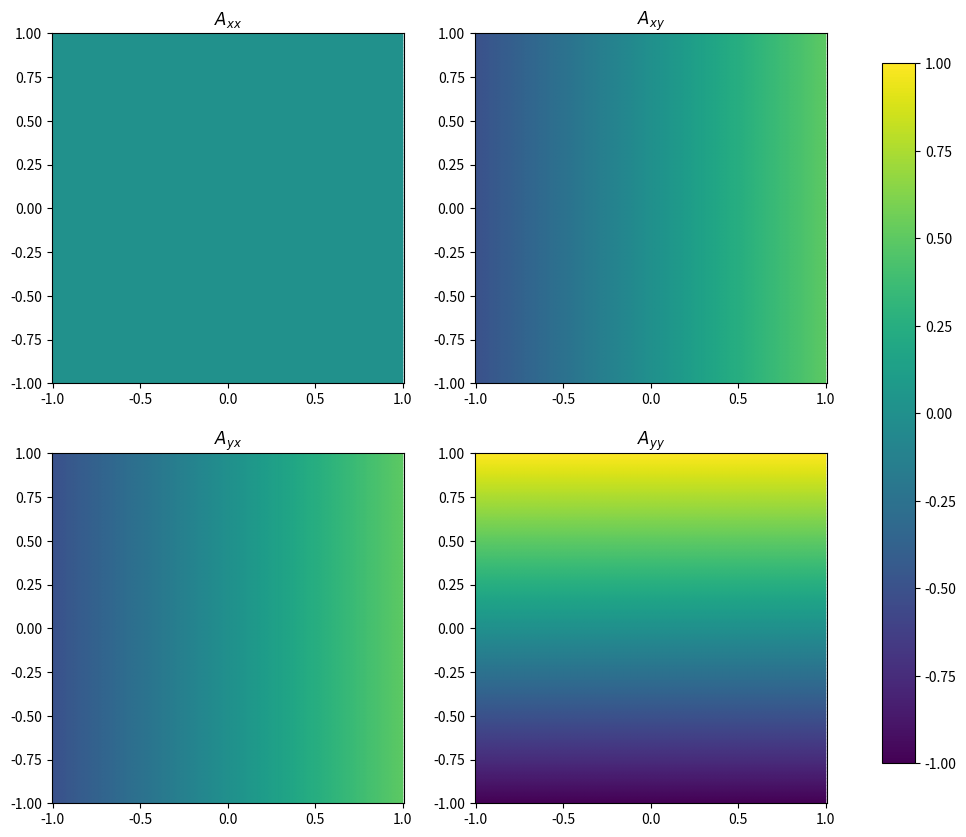

Here is the Python script that generated this plot: (Note: this script raises an exception after producing the figure.)
# -*- coding: utf-8 -*-

"""Miscellaneous plotting scripts
[redacted]
"""

import numpy as np
import matplotlib.pyplot as plt
import matplotlib.patches as patches


def accessible_region_time_space():
    """Plot the measurements in the time-space diagram
    """
    fig, ax = plt.subplots(nrows=1, ncols=1, figsize=(9, 6))
    # Set up time axis
    time_range = [-4.5e+9, 1e+3]
    ax.set_xlim(time_range)
    ax.set_xscale('symlog', linthresh=100)
    ax.set_xlabel("Time from present [yr]", fontsize=16)
    ax.xaxis.set_ticks_position('top')
    ax.xaxis.set_label_position('top')
    # Set up depth axis
    depth_range = [-1e+3, 6.371e+3]
    ax.set_ylim(depth_range)
    ax.invert_yaxis()
    # ax.set_yscale('symlog', linthresh=2.)
    ax.set_ylabel("Depth [km]", fontsize=16)
    # Plot grids
    ax.grid(which="both", linestyle='dotted', linewidth=1)
    # Plot zero axes
    ax.hlines([0,], *time_range, colors='k')
    ax.annotate("Earth surface", (time_range[0], 0), 
                xytext=(.1,-1.1), textcoords="offset fontsize", fontsize=12)
    ax.vlines([0,], *depth_range, colors='k')
    ax.annotate("Present", (0, depth_range[0]), 
                xytext=(.1,-1.1), textcoords="offset fontsize", fontsize=12)
    # Plot observational region for ground observatories
    ground_visual_depth = 40
    # patch_history = patches.Rectangle((-500, -ground_visual_depth), 300, 2*ground_visual_depth, 
    #     edgecolor=(0.8, 0.4, 0.6), facecolor=(0.8, 0.4, 0.6, 0.7), zorder=2, label="historical data")
    patch_ground = patches.Rectangle((-200, -ground_visual_depth), 200, 2*ground_visual_depth, 
        edgecolor=(0.8, 0.6, 0.4), facecolor=(0.8, 0.6, 0.4, 0.7), zorder=2, label="observatory data")
    patch_orsted = patches.Rectangle((-24, -850), 24, 220, 
        edgecolor=(0.4, 0.5, 0.8), facecolor=(0.4, 0.5, 0.8, 0.7), zorder=2, label="satellite data")
    patch_champ = patches.Rectangle((-23, -450), 10, 150, 
        edgecolor=(0.4, 0.5, 0.8), facecolor=(0.4, 0.5, 0.8, 0.7), zorder=2)
    patch_swarm = patches.Rectangle((-10, -530), 10, 230, 
        edgecolor=(0.4, 0.5, 0.8), facecolor=(0.4, 0.5, 0.8, 0.7), zorder=2)
    # ax.add_patch(patch_history)
    ax.add_patch(patch_ground)
    ax.add_patch(patch_orsted)
    ax.add_patch(patch_champ)
    ax.add_patch(patch_swarm)
    # ax.scatter(-10**(2.8+(9-2.8)*np.random.rand(20)), np.zeros(20), 50, color=(0.6, 0.4, 0.8, 0.7), 
    #     zorder=2, label="paleomagnetic data")
    # Plot desired region for data assimilation
    # Full version
    # patch_foc = patches.Rectangle((time_range[0], 2.9e+3), time_range[1] - time_range[0], 2.2e+3, 
    #     zorder=2, edgecolor=(0.4, 0.4, 0.4), facecolor=(0.4, 0.4, 0.4, 0.5))
    # short timescale version
    patch_foc = patches.Rectangle((-150, 2.9e+3), 300, 2.2e+3, 
        zorder=2, edgecolor=(0.4, 0.4, 0.4), facecolor=(0.4, 0.4, 0.4, 0.5))
    ax.add_patch(patch_foc)
    plt.legend()
    
    return fig, ax


def plot_ball_disc():
    """Plot a ball and a disk
    """
    fig = plt.figure(figsize=(12,6))
    # plot sphere
    u = np.linspace(0, 2*np.pi, 100)
    v = np.linspace(0, np.pi, 100)
    x = np.outer(np.cos(u), np.sin(v))
    y = np.outer(np.sin(u), np.sin(v))
    z = np.outer(np.ones(np.size(u)), np.cos(v))
    ax = fig.add_subplot(1, 2, 1, projection="3d")
    ax.plot_surface(x, y, z)
    ax.set_box_aspect([1.0, 1.0, 1.0])
    ax.set_xlim3d([-1, 1])
    ax.set_ylim3d([-1, 1])
    ax.set_zlim3d([-1, 1])
    # plot disc
    s = np.linspace(0, 1, 10)
    x = np.outer(s, np.cos(u))
    y = np.outer(s, np.sin(u))
    z = np.zeros_like(x)
    ax = fig.add_subplot(1, 2, 2, projection="3d")
    ax.plot_surface(x, y, z)
    ax.set_box_aspect([1.0, 1.0, 1.0])
    ax.set_xlim3d([-1, 1])
    ax.set_ylim3d([-1, 1])
    ax.set_zlim3d([-1, 1])
    return fig, ax


def polar_mesh(shape="Cartesian", num=100):
    """Generate mesh in polar coordinates
    """
    x = np.linspace(-1, 1, num=num)
    y = np.linspace(-1, 1, num=num)
    X_mesh, Y_mesh = np.meshgrid(x, y)
    S_mesh = np.sqrt(X_mesh**2 + Y_mesh**2)
    P_mesh = np.arctan2(Y_mesh, X_mesh)
    return X_mesh, Y_mesh, S_mesh, P_mesh


def polar_singularity_scalar(sfunc=lambda s, p: np.cos(p)):
    """Visualize scalar
    """
    X_mesh, Y_mesh, S_mesh, P_mesh = polar_mesh()
    A_val = sfunc(S_mesh, P_mesh)
    fig, ax = plt.subplots(figsize=(6.2, 5))
    im = ax.pcolormesh(X_mesh, Y_mesh, np.real(A_val), shading="gouraud")
    ax.axis("equal")
    plt.colorbar(im, ax=ax)
    return fig, ax


def polar_singularity_vector(
    vfunc_s=lambda s, p: s*np.cos(p), 
    vfunc_p=lambda s, p: s*np.sin(p)):
    """Visualize vector
    """
    # Evaluate
    X_mesh, Y_mesh, S_mesh, P_mesh = polar_mesh()
    A_s = vfunc_s(S_mesh, P_mesh)
    A_p = vfunc_p(S_mesh, P_mesh)
    # Rotate
    A_x = np.cos(P_mesh)*A_s - np.sin(P_mesh)*A_p
    A_y = np.sin(P_mesh)*A_s + np.cos(P_mesh)*A_p
    vmin = min([np.real(A_x).min(), np.real(A_y).min()])
    vmax = max([np.real(A_x).max(), np.real(A_y).max()])
    # Plot
    plot_kw = {"shading": "gouraud", "vmin": vmin, "vmax": vmax}
    fig, axes = plt.subplots(nrows=1, ncols=2, figsize=(12, 5))
    ax = axes[0]
    ax.pcolormesh(X_mesh, Y_mesh, np.real(A_x), **plot_kw)
    ax.axis("equal")
    ax.set_title(r"$A_x$")
    ax = axes[1]
    im = ax.pcolormesh(X_mesh, Y_mesh, np.real(A_y), **plot_kw)
    ax.set_title(r"$A_y$")
    ax.axis("equal")
    # Add colorbar
    fig.subplots_adjust(right=0.83)
    cbar_ax = fig.add_axes([0.89, 0.15, 0.03, 0.7])
    fig.colorbar(im, cax=cbar_ax)
    return fig, ax

def polar_singularity_rank2tensor(
    tfunc_ss=lambda s, p: s*np.cos(p), 
    tfunc_pp=lambda s, p: s*np.sin(p), 
    tfunc_sp=lambda s, p: s*np.cos(p),
    tfunc_ps=lambda s, p: s*np.sin(p)):
    """Visualize vector
    """
    # Evaluate
    X_mesh, Y_mesh, S_mesh, P_mesh = polar_mesh()
    A_ss = tfunc_ss(S_mesh, P_mesh)
    A_pp = tfunc_pp(S_mesh, P_mesh)
    A_sp = tfunc_sp(S_mesh, P_mesh)
    A_ps = tfunc_ps(S_mesh, P_mesh)
    # Rotate
    sin_P = np.sin(P_mesh)
    cos_P = np.cos(P_mesh)
    A_xx = cos_P**2*A_ss + sin_P**2*A_pp - sin_P*cos_P*(A_sp + A_ps)
    A_yy = sin_P**2*A_ss + cos_P**2*A_pp + sin_P*cos_P*(A_sp + A_ps)
    A_xy = sin_P*cos_P*(A_ss - A_pp) + cos_P**2*A_sp - sin_P**2*A_ps
    A_yx = sin_P*cos_P*(A_ss - A_pp) + cos_P**2*A_ps - sin_P**2*A_sp
    vmin = min([np.real(A_xx).min(), np.real(A_yy).min(), 
                np.real(A_xy).min(), np.real(A_yx).min()])
    vmax = max([np.real(A_xx).max(), np.real(A_yy).max(), 
                np.real(A_xy).max(), np.real(A_yx).max()])
    # Plot
    plot_kw = {"shading": "gouraud", "vmin": vmin, "vmax": vmax}
    fig, axes = plt.subplots(nrows=2, ncols=2, figsize=(11, 10))
    ax = axes[0,0]
    ax.pcolormesh(X_mesh, Y_mesh, np.real(A_xx), **plot_kw)
    ax.axis("equal")
    ax.set_title(r"$A_{xx}$")
    ax = axes[0,1]
    ax.pcolormesh(X_mesh, Y_mesh, np.real(A_xy), **plot_kw)
    ax.set_title(r"$A_{xy}$")
    ax.axis("equal")
    ax = axes[1,0]
    ax.pcolormesh(X_mesh, Y_mesh, np.real(A_yx), **plot_kw)
    ax.axis("equal")
    ax.set_title(r"$A_{yx}$")
    ax = axes[1,1]
    im = ax.pcolormesh(X_mesh, Y_mesh, np.real(A_yy), **plot_kw)
    ax.set_title(r"$A_{yy}$")
    ax.axis("equal")
    # Add colorbar
    fig.subplots_adjust(right=0.83)
    cbar_ax = fig.add_axes([0.88, 0.15, 0.03, 0.7])
    fig.colorbar(im, cax=cbar_ax)
    return fig, ax


if __name__ == "__main__":
    
    save_name = None
    # save_name = "./out/imgs/Obs_domain_plot_short"
    # save_name = "./out/imgs/Model_domain_sphere_disc_padding"
    save_name = "./presentation/elements/polar_rank2_2ssin_0_scos_scos"
    file_type = (
        "png",
        # "pdf",
    )
    
    # fig, ax = polar_singularity_vector()
    fig, ax = polar_singularity_rank2tensor(
        tfunc_ss=lambda s, p: s*np.sin(p),
        tfunc_pp=lambda s, p: np.zeros_like(s),
        tfunc_sp=lambda s, p: s*np.cos(p)/2,
        tfunc_ps=lambda s, p: s*np.cos(p)/2
    )
    
    # plt.tight_layout()
    if save_name is not None:
        if "png" in file_type:
            plt.savefig(save_name + ".png", format="png", dpi=150, bbox_inches="tight")
        if "pdf" in file_type:
            plt.savefig(save_name + ".pdf", format="pdf", bbox_inches="tight")
    plt.show()
